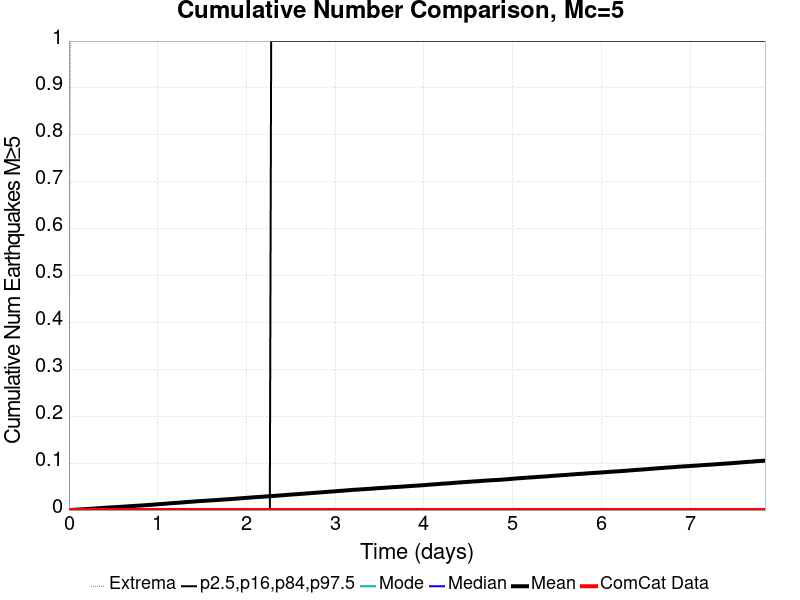

The data file committed next to this chart (first rows):
Time (days), ComCat Data, Simulation Mean, Simulation Median, Simulation Mode, Simulation Minimum, Simulation Maximum, 2.5 %-ile, 16 %-ile, 84 %-ile, 97.5 %-ile
0.0, 0.0, 0.0, 0.0, 0.0, 0.0, 0.0, 0.0, 0.0, 0.0, 0.0
0.01572, 0.0, 9.0E-5, 0.0, 0.0, 0.0, 1.0, 0.0, 0.0, 0.0, 0.0
0.03143, 0.0, 2.6E-4, 0.0, 0.0, 0.0, 1.0, 0.0, 0.0, 0.0, 0.0
0.04715, 0.0, 4.5E-4, 0.0, 0.0, 0.0, 1.0, 0.0, 0.0, 0.0, 0.0
0.06287, 0.0, 6.4E-4, 0.0, 0.0, 0.0, 2.0, 0.0, 0.0, 0.0, 0.0
0.07859, 0.0, 8.2E-4, 0.0, 0.0, 0.0, 3.0, 0.0, 0.0, 0.0, 0.0
0.0943, 0.0, 0.00103, 0.0, 0.0, 0.0, 3.0, 0.0, 0.0, 0.0, 0.0
0.11, 0.0, 0.00116, 0.0, 0.0, 0.0, 3.0, 0.0, 0.0, 0.0, 0.0
0.1257, 0.0, 0.00135, 0.0, 0.0, 0.0, 3.0, 0.0, 0.0, 0.0, 0.0
0.1415, 0.0, 0.00143, 0.0, 0.0, 0.0, 3.0, 0.0, 0.0, 0.0, 0.0
0.1572, 0.0, 0.00163, 0.0, 0.0, 0.0, 3.0, 0.0, 0.0, 0.0, 0.0
0.1729, 0.0, 0.0018, 0.0, 0.0, 0.0, 3.0, 0.0, 0.0, 0.0, 0.0
0.1886, 0.0, 0.00203, 0.0, 0.0, 0.0, 4.0, 0.0, 0.0, 0.0, 0.0
0.2043, 0.0, 0.00224, 0.0, 0.0, 0.0, 4.0, 0.0, 0.0, 0.0, 0.0
0.22, 0.0, 0.0024, 0.0, 0.0, 0.0, 4.0, 0.0, 0.0, 0.0, 0.0
0.2358, 0.0, 0.00255, 0.0, 0.0, 0.0, 4.0, 0.0, 0.0, 0.0, 0.0
0.2515, 0.0, 0.00274, 0.0, 0.0, 0.0, 4.0, 0.0, 0.0, 0.0, 0.0
0.2672, 0.0, 0.00299, 0.0, 0.0, 0.0, 4.0, 0.0, 0.0, 0.0, 0.0
0.2829, 0.0, 0.00326, 0.0, 0.0, 0.0, 5.0, 0.0, 0.0, 0.0, 0.0
0.2986, 0.0, 0.00346, 0.0, 0.0, 0.0, 5.0, 0.0, 0.0, 0.0, 0.0
0.3143, 0.0, 0.00365, 0.0, 0.0, 0.0, 5.0, 0.0, 0.0, 0.0, 0.0
0.3301, 0.0, 0.00382, 0.0, 0.0, 0.0, 5.0, 0.0, 0.0, 0.0, 0.0
0.3458, 0.0, 0.00402, 0.0, 0.0, 0.0, 5.0, 0.0, 0.0, 0.0, 0.0
0.3615, 0.0, 0.00426, 0.0, 0.0, 0.0, 6.0, 0.0, 0.0, 0.0, 0.0
0.3772, 0.0, 0.00449, 0.0, 0.0, 0.0, 7.0, 0.0, 0.0, 0.0, 0.0
0.3929, 0.0, 0.00466, 0.0, 0.0, 0.0, 8.0, 0.0, 0.0, 0.0, 0.0
0.4087, 0.0, 0.00485, 0.0, 0.0, 0.0, 8.0, 0.0, 0.0, 0.0, 0.0
0.4244, 0.0, 0.00512, 0.0, 0.0, 0.0, 10.0, 0.0, 0.0, 0.0, 0.0
0.4401, 0.0, 0.00531, 0.0, 0.0, 0.0, 10.0, 0.0, 0.0, 0.0, 0.0
0.4558, 0.0, 0.00549, 0.0, 0.0, 0.0, 10.0, 0.0, 0.0, 0.0, 0.0
0.4715, 0.0, 0.00565, 0.0, 0.0, 0.0, 10.0, 0.0, 0.0, 0.0, 0.0
0.4872, 0.0, 0.00578, 0.0, 0.0, 0.0, 10.0, 0.0, 0.0, 0.0, 0.0
0.503, 0.0, 0.00598, 0.0, 0.0, 0.0, 10.0, 0.0, 0.0, 0.0, 0.0
0.5187, 0.0, 0.00606, 0.0, 0.0, 0.0, 10.0, 0.0, 0.0, 0.0, 0.0
0.5344, 0.0, 0.00636, 0.0, 0.0, 0.0, 10.0, 0.0, 0.0, 0.0, 0.0
0.5501, 0.0, 0.00652, 0.0, 0.0, 0.0, 10.0, 0.0, 0.0, 0.0, 0.0
0.5658, 0.0, 0.00672, 0.0, 0.0, 0.0, 10.0, 0.0, 0.0, 0.0, 0.0
0.5815, 0.0, 0.00686, 0.0, 0.0, 0.0, 10.0, 0.0, 0.0, 0.0, 0.0
0.5973, 0.0, 0.007, 0.0, 0.0, 0.0, 10.0, 0.0, 0.0, 0.0, 0.0
0.613, 0.0, 0.00719, 0.0, 0.0, 0.0, 10.0, 0.0, 0.0, 0.0, 0.0
0.6287, 0.0, 0.0074, 0.0, 0.0, 0.0, 10.0, 0.0, 0.0, 0.0, 0.0
0.6444, 0.0, 0.00764, 0.0, 0.0, 0.0, 10.0, 0.0, 0.0, 0.0, 0.0
0.6601, 0.0, 0.00782, 0.0, 0.0, 0.0, 10.0, 0.0, 0.0, 0.0, 0.0
0.6758, 0.0, 0.00804, 0.0, 0.0, 0.0, 10.0, 0.0, 0.0, 0.0, 0.0
0.6916, 0.0, 0.00832, 0.0, 0.0, 0.0, 10.0, 0.0, 0.0, 0.0, 0.0
0.7073, 0.0, 0.00844, 0.0, 0.0, 0.0, 10.0, 0.0, 0.0, 0.0, 0.0
0.723, 0.0, 0.00861, 0.0, 0.0, 0.0, 10.0, 0.0, 0.0, 0.0, 0.0
0.7387, 0.0, 0.00886, 0.0, 0.0, 0.0, 10.0, 0.0, 0.0, 0.0, 0.0
0.7544, 0.0, 0.00903, 0.0, 0.0, 0.0, 10.0, 0.0, 0.0, 0.0, 0.0
0.7702, 0.0, 0.00917, 0.0, 0.0, 0.0, 10.0, 0.0, 0.0, 0.0, 0.0
0.7859, 0.0, 0.00937, 0.0, 0.0, 0.0, 10.0, 0.0, 0.0, 0.0, 0.0
0.8016, 0.0, 0.00964, 0.0, 0.0, 0.0, 10.0, 0.0, 0.0, 0.0, 0.0
0.8173, 0.0, 0.00978, 0.0, 0.0, 0.0, 10.0, 0.0, 0.0, 0.0, 0.0
0.833, 0.0, 0.00998, 0.0, 0.0, 0.0, 10.0, 0.0, 0.0, 0.0, 0.0
0.8487, 0.0, 0.01017, 0.0, 0.0, 0.0, 10.0, 0.0, 0.0, 0.0, 0.0
0.8645, 0.0, 0.01033, 0.0, 0.0, 0.0, 10.0, 0.0, 0.0, 0.0, 0.0
0.8802, 0.0, 0.01058, 0.0, 0.0, 0.0, 10.0, 0.0, 0.0, 0.0, 0.0
0.8959, 0.0, 0.01084, 0.0, 0.0, 0.0, 10.0, 0.0, 0.0, 0.0, 0.0
0.9116, 0.0, 0.01105, 0.0, 0.0, 0.0, 10.0, 0.0, 0.0, 0.0, 0.0
0.9273, 0.0, 0.01127, 0.0, 0.0, 0.0, 10.0, 0.0, 0.0, 0.0, 0.0
... 440 more rows
